Run: headless pygame with SDL's dummy video driver; simulated clock (each Clock.tick advances the game by its frame time, no real sleeping); random seed 0; keys injected as events and as key.get_pressed() state; mouse plan: one left click at the window centre at the start of phase 2, then a move to the lower-right quarter at the start of phase 3.
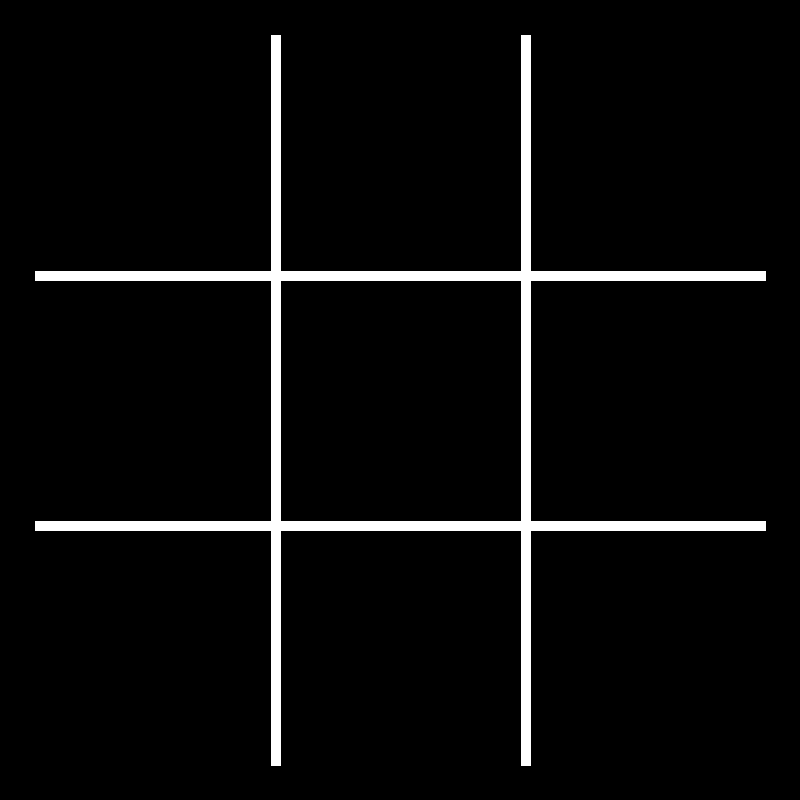
Frame 1 of 4 · flips 1–60 · no input
Frame 2 of 4 · flips 61–180 · clicked the window centre · tapped SPACE, RETURN · held RIGHT (→), D · screen unchanged from frame 1, image omitted
Frame 3 of 4 · flips 181–300 · moved the mouse to the lower-right quarter · held DOWN (↓), S · screen unchanged from frame 2, image omitted
Frame 4 of 4 · flips 301–420 · held LEFT (←), A, UP (↑), W · screen unchanged from frame 3, image omitted

The pygame program that drew these frames:

import pygame

pygame.init()

class Game:

    def __init__(self):

        self.screen_width = 800
        self.screen_height = 800
        self.screen = pygame.display.set_mode((self.screen_width, self.screen_height))
        self.running = True
        self.screen_color = (0, 0, 0)
        self.fps = 60
        self.fps_clock = pygame.time.Clock()
        self.caption = pygame.display.set_caption('Tic-Tac-Toe')
        self.game_over = False
        self.turn = 0

        #zone creation
        self.middle_zone = Zone(280, 280)
        self.mid_left_zone = Zone(30, 280)
        self.mid_right_zone = Zone(530, 280)
        self.top_left_zone = Zone(30, 30)
        self.top_mid_zone = Zone(280, 30)
        self.top_right_zone = Zone(530, 30)
        self.bottom_left_zone = Zone(30, 530)
        self.bottom_mid_zone = Zone(280, 530)
        self.bottom_right_zone = Zone(530, 530)

    def check_all_collisions(self):

        self.mid_left_zone.check_collision()
        self.middle_zone.check_collision()
        self.mid_right_zone.check_collision()
        self.top_left_zone.check_collision()
        self.top_mid_zone.check_collision()
        self.top_right_zone.check_collision()
        self.bottom_left_zone.check_collision()
        self.bottom_mid_zone.check_collision()
        self.bottom_right_zone.check_collision()


    def main_loop(self):
         while self.running:

            self.screen.fill(self.screen_color)

            background = Background()

            self.check_all_collisions()

            for event in pygame.event.get():
                if event.type == pygame.QUIT:
                    self.running = False

            #self.debug()
            pygame.display.flip()
            self.fps_clock.tick(self.fps)



    def debug(self):
        print(pygame.mouse.get_pos())


class Background:

    def __init__(self):
        self.width = 10
        self.color = (255, 255, 255)

        self.start_vert_y = 35
        self.end_vert_y = 765
        self.start_horiz_x = 35
        self.end_horiz_x = 765

        self.left_vert = pygame.draw.line(game.screen, self.color, (275, self.start_vert_y), (275, self.end_vert_y), self.width)
        self.right_vert = pygame.draw.line(game.screen, self.color, (525, self.start_vert_y), (525, self.end_vert_y), self.width)
        self.top_horiz = pygame.draw.line(game.screen, self.color, (self.start_horiz_x, 275), (self.end_horiz_x, 275), self.width)
        self.bottom_horiz = pygame.draw.line(game.screen, self.color, (self.start_horiz_x, 525), (self.end_horiz_x, 525), self.width)
 
    def winning_lines(self):
        pass


class Zone:

    def __init__(self, x, y):
        self.x = x
        self.y = y
        self.populated = False
        self.width = 240
        self.height = 240
        self.center_x = self.x + (self.width / 2)
        self.center_y = self.y + (self.height / 2)
        self.hitbox = pygame.Rect(self.x, self.y, self.width, self.height)

    def check_collision(self):
        for event in pygame.event.get():
            if event.type == pygame.MOUSEBUTTONDOWN:
                mouse_pos = pygame.mouse.get_pos()
                if self.hitbox.collidepoint(mouse_pos):
                    pass


class Figure():

    def __init__(self, x, y):
        self.x = x
        self.y = y
        self.radius = 100
        self.center = (self.x, self.y)
        self.width = 25

        self.x_color = (0, 255, 224)
        self.o_color = (255, 45, 0)
        self.black = (0, 0, 0)

    def render_x(self):
        pygame.draw.line(game.screen, self.x_color, self.center, (self.x - 100, self.y - 100), self.width)
        pygame.draw.line(game.screen, self.x_color, self.center, (self.x + 100, self.y - 100), self.width)
        pygame.draw.line(game.screen, self.x_color, self.center, (self.x - 100, self.y + 100), self.width)
        pygame.draw.line(game.screen, self.x_color, self.center, (self.x + 100, self.y + 100), self.width)

    def render_o(self):
        pygame.draw.circle(game.screen, self.o_color, self.center, self.radius)
        pygame.draw.circle(game.screen, self.black, self.center, self.radius - 10)

    def render(self):

        if game.turn % 2 == 0:
            self.render_x()
            game.turn += 1
        else:
            self.render_o()
            game.turn += 1















if __name__ == '__main__':
    game = Game()
    game.main_loop()
